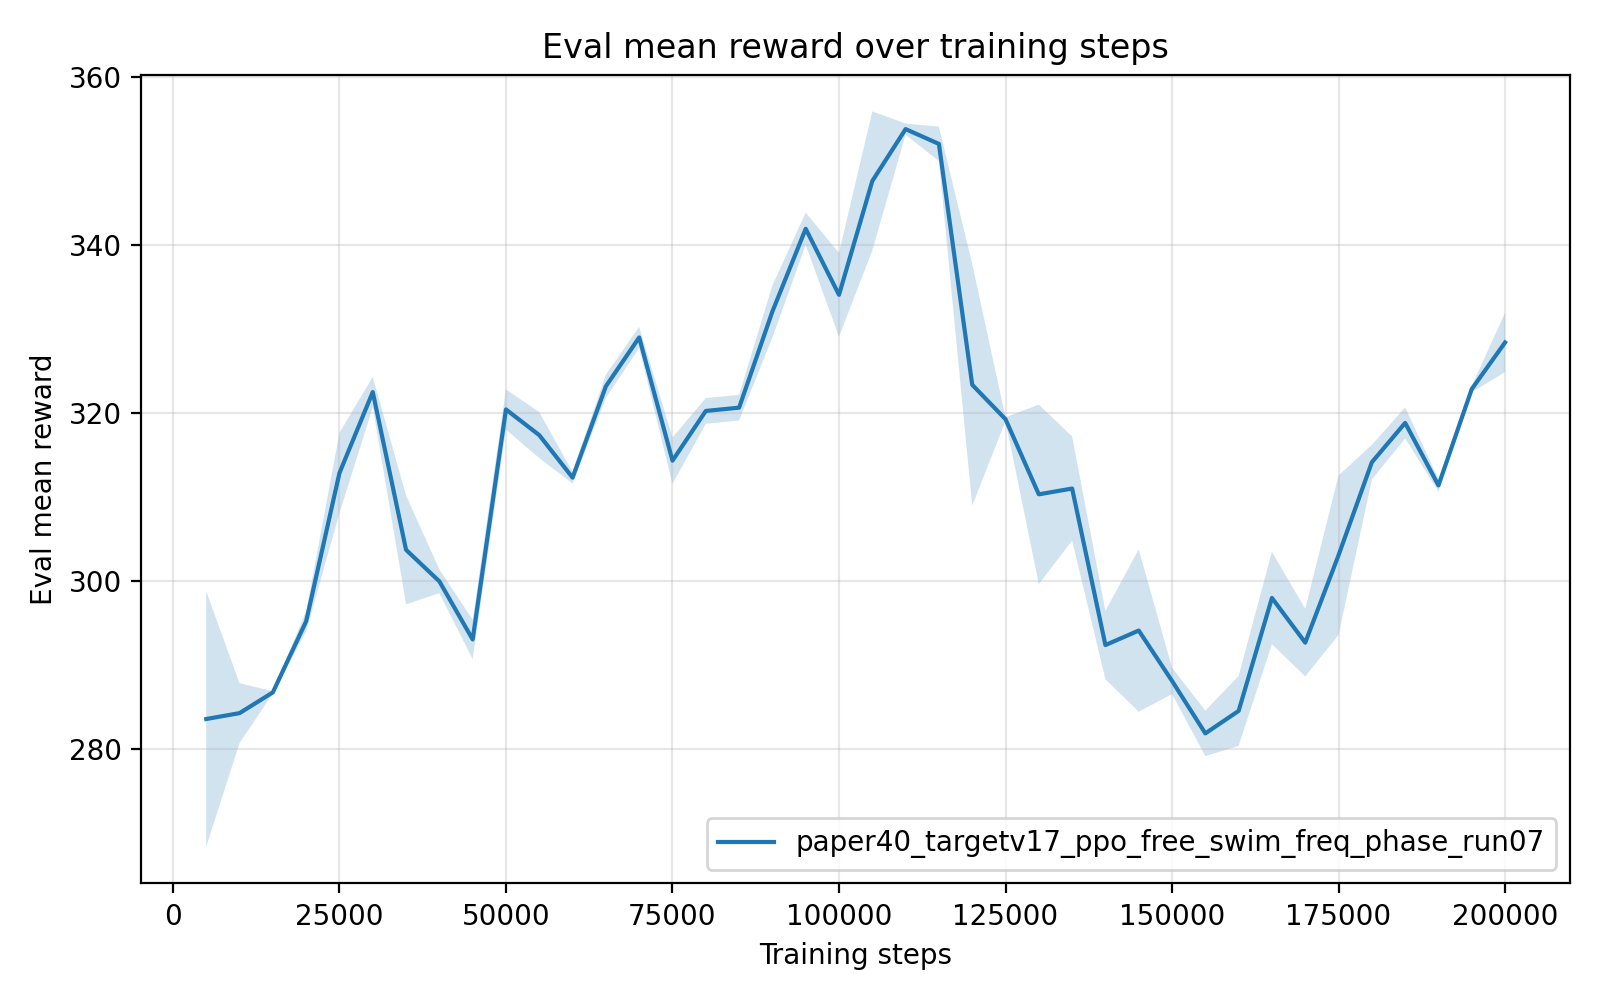

Data behind this chart, as committed beside it:
timesteps, mean_reward, std_reward, min_reward, max_reward
5.000000000000000000e+03, 2.836008368000000246e+02, 1.519333226194299513e+01, 2.756631550000000175e+02, 3.139854540000000043e+02
1.000000000000000000e+04, 2.843025584000000094e+02, 3.567281549806381680e+00, 2.771695950000000153e+02, 2.862320589999999925e+02
1.500000000000000000e+04, 2.867720019999999863e+02, 1.364464961353060168e-01, 2.867024739999999952e+02, 2.870448660000000132e+02
2.000000000000000000e+04, 2.952302738000000204e+02, 1.197448931429718533e+00, 2.928353759999999966e+02, 2.958295229999999947e+02
2.500000000000000000e+04, 3.128784604000000513e+02, 4.787241295621669224e+00, 3.033050949999999943e+02, 3.154133669999999938e+02
3.000000000000000000e+04, 3.225123856000000160e+02, 1.810414763520620474e+00, 3.188919930000000136e+02, 3.234719170000000190e+02
3.500000000000000000e+04, 3.037334105999999565e+02, 6.480781257280831653e+00, 3.004075690000000236e+02, 3.166922609999999736e+02
4.000000000000000000e+04, 2.999845248000000311e+02, 1.417986467081323809e+00, 2.971601909999999975e+02, 3.007767360000000281e+02
4.500000000000000000e+04, 2.930724013999999897e+02, 2.343928405138733684e+00, 2.918360079999999925e+02, 2.977563809999999762e+02
5.000000000000000000e+04, 3.204423218000000020e+02, 2.396835817118174727e+00, 3.156487230000000181e+02, 3.216663070000000175e+02
5.500000000000000000e+04, 3.173848919999999794e+02, 2.727097185566357496e+00, 3.159564369999999940e+02, 3.228386729999999716e+02
6.000000000000000000e+04, 3.123278346000000170e+02, 6.978606737599007959e-01, 3.109321340000000191e+02, 3.126841279999999870e+02
6.500000000000000000e+04, 3.231995047999999997e+02, 1.386346172971589352e+00, 3.204270839999999794e+02, 3.239062779999999862e+02
7.000000000000000000e+04, 3.290089712000000191e+02, 1.262799449063941815e+00, 3.283678219999999897e+02, 3.315345500000000243e+02
7.500000000000000000e+04, 3.143493111999999883e+02, 2.761935424830735730e+00, 3.129626860000000192e+02, 3.198731569999999920e+02
8.000000000000000000e+04, 3.202647101999999677e+02, 1.533229460573907410e+00, 3.194915589999999952e+02, 3.233311019999999871e+02
8.500000000000000000e+04, 3.206552292000000079e+02, 1.530426450655423265e+00, 3.198827909999999974e+02, 3.237160729999999944e+02
9.000000000000000000e+04, 3.320975428000000420e+02, 3.106339563623929489e+00, 3.258851260000000138e+02, 3.337059239999999818e+02
9.500000000000000000e+04, 3.419443618000000242e+02, 1.924822242291416075e+00, 3.407062119999999936e+02, 3.457832319999999982e+02
1.000000000000000000e+05, 3.340854530000000295e+02, 4.991409579250048800e+00, 3.306794170000000008e+02, 3.440224979999999846e+02
1.050000000000000000e+05, 3.476275511999999708e+02, 8.282576565462688833e+00, 3.310904620000000023e+02, 3.526933010000000195e+02
1.100000000000000000e+05, 3.538077111999999715e+02, 6.661719936990555535e-01, 3.533774569999999926e+02, 3.551361790000000269e+02
1.150000000000000000e+05, 3.520431939999999713e+02, 2.053579055187888525e+00, 3.506042350000000170e+02, 3.561274549999999977e+02
1.200000000000000000e+05, 3.233802125999999930e+02, 1.439356423723105571e+01, 3.116174240000000282e+02, 3.517541120000000205e+02
1.250000000000000000e+05, 3.192812152000000196e+02, 2.319216563061024805e-01, 3.188206119999999828e+02, 3.194489300000000185e+02
1.300000000000000000e+05, 3.103399253999999701e+02, 1.067719047263491206e+01, 3.037706039999999916e+02, 3.316557460000000219e+02
1.350000000000000000e+05, 3.110311884000000191e+02, 6.203271393107506526e+00, 3.079172750000000178e+02, 3.234376750000000129e+02
1.400000000000000000e+05, 2.924006049999999846e+02, 4.074442452313339125e+00, 2.902874949999999785e+02, 3.005491119999999796e+02
1.450000000000000000e+05, 2.941305529999999635e+02, 9.663060010305901670e+00, 2.748124070000000074e+02, 2.994973719999999844e+02
1.500000000000000000e+05, 2.881353263999999967e+02, 1.565585503106951659e+00, 2.869721890000000144e+02, 2.912408800000000042e+02
1.550000000000000000e+05, 2.818898411999999780e+02, 2.707343675759577017e+00, 2.803473660000000223e+02, 2.873009650000000192e+02
1.600000000000000000e+05, 2.845698562000000038e+02, 4.162461273319689958e+00, 2.823429110000000151e+02, 2.928934090000000197e+02
1.650000000000000000e+05, 2.980080213999999614e+02, 5.502280936141840328e+00, 2.870118279999999800e+02, 3.011723430000000121e+02
1.700000000000000000e+05, 2.926932726000000002e+02, 4.024709522021919561e+00, 2.904322849999999789e+02, 3.007385560000000169e+02
1.750000000000000000e+05, 3.030920830000000024e+02, 9.501178671729327618e+00, 2.840921010000000138e+02, 3.081329559999999788e+02
1.800000000000000000e+05, 3.141607889999999657e+02, 2.065029630451521658e+00, 3.100310150000000249e+02, 3.152402289999999994e+02
1.850000000000000000e+05, 3.188388644000000340e+02, 1.846287558036565413e+00, 3.177420329999999922e+02, 3.225270209999999906e+02
1.900000000000000000e+05, 3.114060852000000068e+02, 7.464039352319699061e-01, 3.110006220000000212e+02, 3.128985190000000216e+02
1.950000000000000000e+05, 3.228699482000000103e+02, 3.714410661773421274e-01, 3.221270949999999971e+02, 3.230620069999999942e+02
2.000000000000000000e+05, 3.284155733999999711e+02, 3.534633731018517189e+00, 3.213471569999999815e+02, 3.302888720000000262e+02
